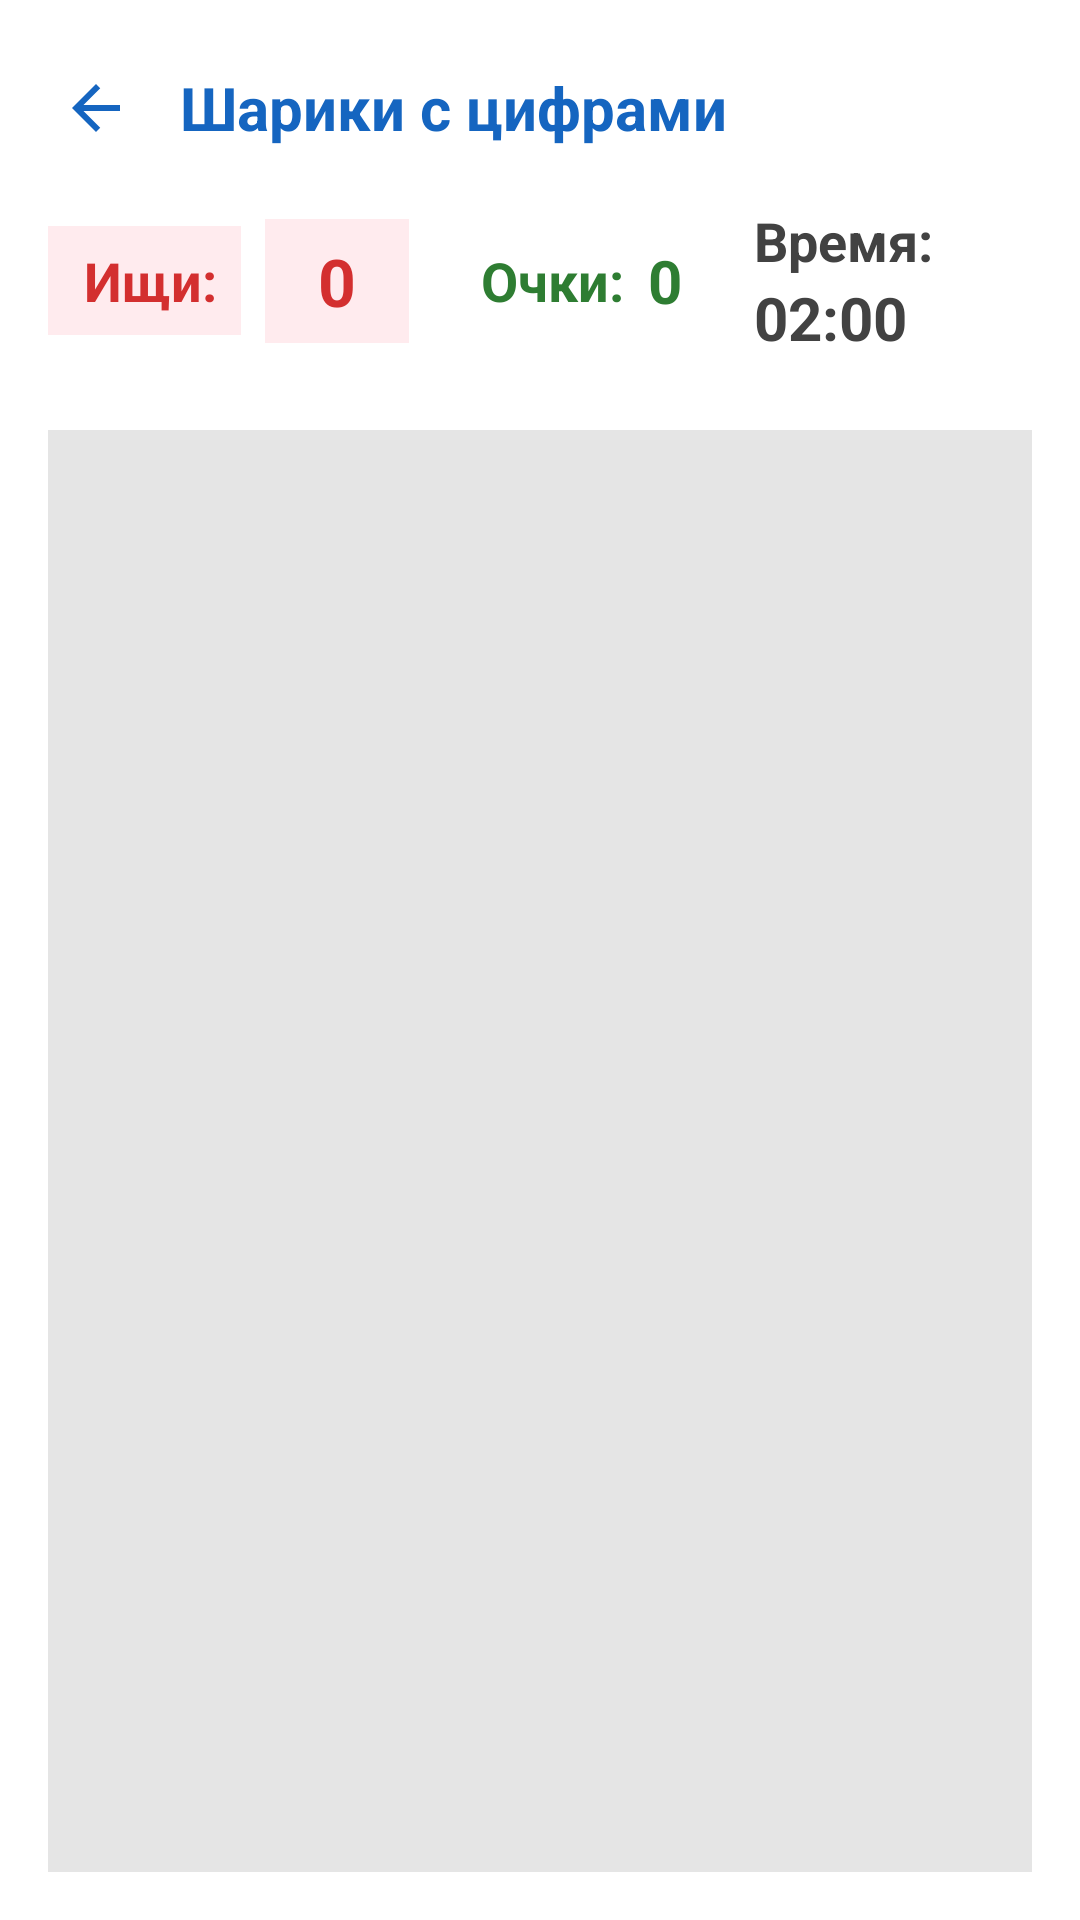

Reconstruct the res/layout file that produces this screen, plus the resources it refers to.
<!-- AndroidManifest.xml: application theme Theme.DanaBala -->
<!-- res/layout/activity_bubble_catch.xml -->
<?xml version="1.0" encoding="utf-8"?>
<LinearLayout xmlns:android="http://schemas.android.com/apk/res/android"
    xmlns:tools="http://schemas.android.com/tools"
    android:id="@+id/main"
    android:layout_width="match_parent"
    android:layout_height="match_parent"
    android:orientation="vertical"
    android:background="@drawable/child_gradient_yellow"
    android:padding="16dp"
    tools:context=".BubbleCatchActivity">

    
    <LinearLayout
        android:layout_width="match_parent"
        android:layout_height="wrap_content"
        android:orientation="horizontal"
        android:gravity="center_vertical"
        android:layout_marginBottom="12dp">

        <ImageView
            android:id="@+id/backButton"
            android:layout_width="32dp"
            android:layout_height="32dp"
            android:src="@drawable/ic_arrow_back"
            android:background="?attr/selectableItemBackgroundBorderless"
            android:padding="4dp"
            android:clickable="true"
            android:focusable="true"
            android:contentDescription="@string/back" />

        <TextView
            android:layout_width="0dp"
            android:layout_height="wrap_content"
            android:layout_weight="1"
            android:text="@string/bubble_catch_title"
            android:textSize="20sp"
            android:textStyle="bold"
            android:textColor="#1565C0"
            android:layout_marginStart="12dp" />

        <ImageView
            android:id="@+id/speakerButton"
            android:layout_width="40dp"
            android:layout_height="40dp"
            android:src="@drawable/ic_volume_up"
            android:background="@drawable/speaker_button_background"
            android:padding="8dp"
            android:clickable="true"
            android:focusable="true"
            android:contentDescription="@string/speak_target" />

    </LinearLayout>

    
    <LinearLayout
        android:layout_width="match_parent"
        android:layout_height="wrap_content"
        android:orientation="horizontal"
        android:gravity="center_vertical"
        android:layout_marginBottom="8dp">

        <TextView
            android:layout_width="wrap_content"
            android:layout_height="wrap_content"
            android:text="@string/find_label"
            android:textSize="18sp"
            android:textStyle="bold"
            android:textColor="#D32F2F"
            android:background="#FFEBEE"
            android:paddingStart="12dp"
            android:paddingEnd="8dp"
            android:paddingTop="6dp"
            android:paddingBottom="6dp"
            android:elevation="2dp" />

        <TextView
            android:id="@+id/targetText"
            android:layout_width="48dp"
            android:layout_height="wrap_content"
            android:text="@string/zero_digit"
            android:textSize="22sp"
            android:textStyle="bold"
            android:textColor="#D32F2F"
            android:gravity="center"
            android:background="#FFEBEE"
            android:padding="6dp"
            android:layout_marginStart="8dp"
            android:elevation="2dp" />

        <TextView
            android:layout_width="wrap_content"
            android:layout_height="wrap_content"
            android:text="@string/score_label"
            android:textSize="18sp"
            android:textStyle="bold"
            android:textColor="#2E7D32"
            android:layout_marginStart="24dp" />

        <TextView
            android:id="@+id/scoreText"
            android:layout_width="wrap_content"
            android:layout_height="wrap_content"
            android:text="@string/zero_digit"
            android:textSize="20sp"
            android:textStyle="bold"
            android:textColor="#2E7D32"
            android:layout_marginStart="8dp" />

        
        <LinearLayout
            android:layout_width="wrap_content"
            android:layout_height="wrap_content"
            android:orientation="vertical"
            android:layout_marginStart="24dp">

            <TextView
                android:layout_width="wrap_content"
                android:layout_height="wrap_content"
                android:text="@string/time_label"
                android:textSize="18sp"
                android:textStyle="bold"
                android:textColor="#424242" />

            <TextView
                android:id="@+id/timerText"
                android:layout_width="wrap_content"
                android:layout_height="wrap_content"
                android:text="@string/initial_time"
                android:textSize="20sp"
                android:textStyle="bold"
                android:textColor="#424242" />
        </LinearLayout>

    </LinearLayout>

    
    <ProgressBar
        android:id="@+id/levelProgressBar"
        style="?android:attr/progressBarStyleHorizontal"
        android:layout_width="match_parent"
        android:layout_height="8dp"
        android:layout_marginBottom="8dp"
        android:max="120000"
        android:progress="120000"
        android:progressTint="#4CAF50"
        android:progressBackgroundTint="#E0E0E0" />

    
    <FrameLayout
        android:id="@+id/gameField"
        android:layout_width="match_parent"
        android:layout_height="0dp"
        android:layout_weight="1"
        android:background="#1A000000"
        android:clipChildren="false"
        android:clipToPadding="false" />

</LinearLayout>
<!-- resources referenced by this layout -->
<resources>
  <!-- drawable ic_arrow_back (drawable) -->
  <?xml version="1.0" encoding="utf-8"?>
  <vector xmlns:android="http://schemas.android.com/apk/res/android"
      android:width="24dp"
      android:height="24dp"
      android:viewportWidth="24"
      android:viewportHeight="24"
      android:tint="#1565C0">
      <path
          android:fillColor="@android:color/white"
          android:pathData="M20,11H7.83l5.59,-5.59L12,4l-8,8 8,8 1.41,-1.41L7.83,13H20v-2z"/>
  </vector>
  <!-- drawable ic_volume_up (drawable) -->
  <?xml version="1.0" encoding="utf-8"?>
  <vector xmlns:android="http://schemas.android.com/apk/res/android"
      android:width="24dp"
      android:height="24dp"
      android:viewportWidth="24"
      android:viewportHeight="24"
      android:tint="#FFFFFF">
      <path
          android:fillColor="@android:color/white"
          android:pathData="M3,9v6h4l5,5V4L7,9H3zM16.5,12c0,-1.77 -1.02,-3.29 -2.5,-4.03v8.05C15.48,15.29 16.5,13.77 16.5,12zM14,3.23v2.06c2.89,0.86 5,3.54 5,6.71s-2.11,5.85 -5,6.71v2.06c4.01,-0.91 7,-4.49 7,-8.77S18.01,4.14 14,3.23z"/>
  </vector>
  <string name="back">Назад</string>
  <string name="bubble_catch_title">Шарики с цифрами</string>
  <string name="find_label">Ищи:</string>
  <string name="initial_time">02:00</string>
  <string name="score_label">Очки:</string>
  <string name="speak_target">Озвучить цель</string>
  <string name="time_label">Время:</string>
  <string name="zero_digit">0</string>
</resources>
